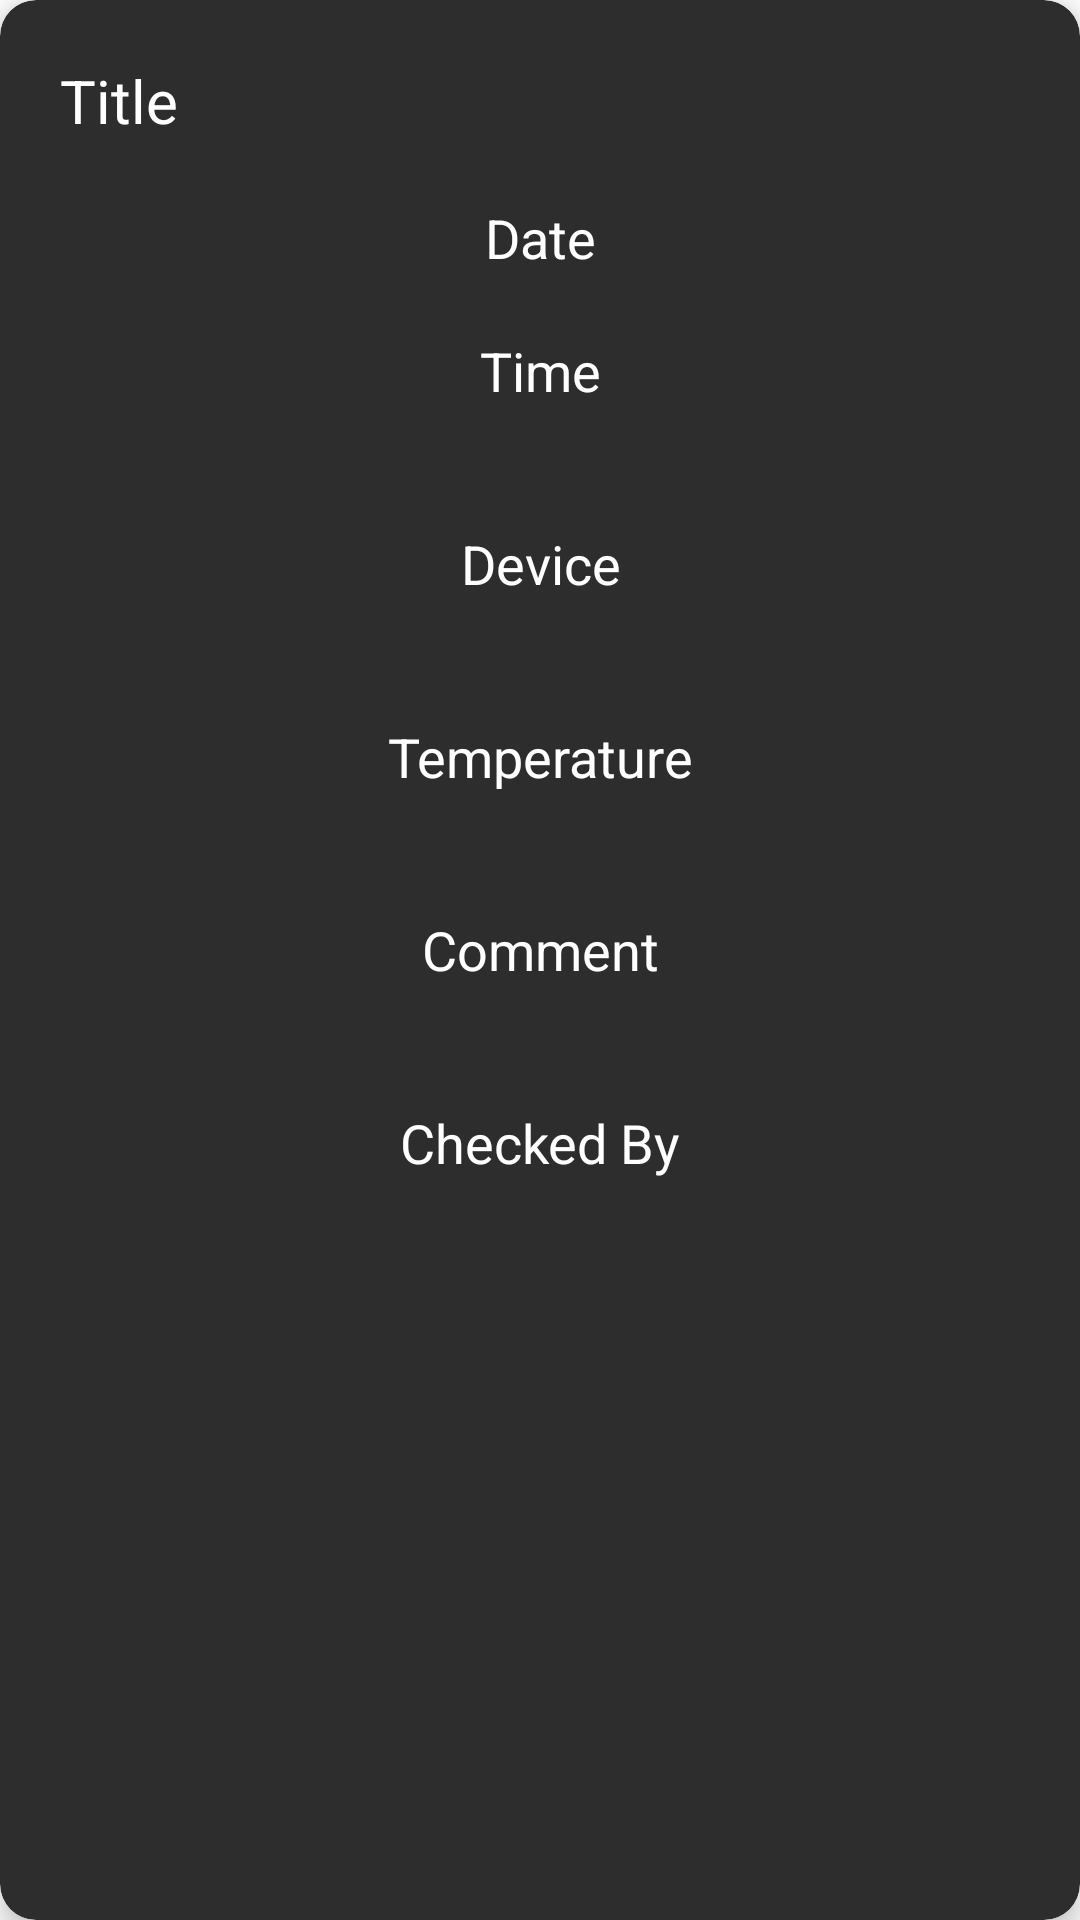

Write the Android layout XML for this screen, with the resource values it uses.
<!-- AndroidManifest.xml: application theme Theme.TheHungryPlaice -->
<!-- res/layout/returned_device_data.xml -->
<?xml version="1.0" encoding="utf-8"?>
<androidx.cardview.widget.CardView xmlns:android="http://schemas.android.com/apk/res/android"
    android:layout_width="match_parent"
    android:layout_height="wrap_content"
    xmlns:app="http://schemas.android.com/apk/res-auto"
    app:cardCornerRadius="12dp"
    app:cardElevation="5dp"
    app:cardBackgroundColor="@color/grey"
    android:layout_margin="10dp">

        <LinearLayout
            android:layout_width="match_parent"
            android:layout_height="wrap_content"
            android:orientation="vertical"
            android:gravity="center">

            <TextView
                android:layout_width="wrap_content"
                android:layout_height="wrap_content"
                android:text="Title"
                android:layout_gravity="left"
                android:layout_marginLeft="20dp"
                android:textSize="20sp"
                android:textColor="@color/white"
                android:layout_marginTop="20dp">
            </TextView>

            <TextView
                android:id="@+id/returnedDate"
                android:layout_width="match_parent"
                android:layout_height="wrap_content"
                android:textAlignment="center"
                android:textSize="18sp"
                android:layout_marginTop="20dp"
                android:hint="Date"
                android:textColor="@color/white"
                android:textColorHint="@color/white"
                android:backgroundTint="@color/white">
            </TextView>

            <TextView
                android:id="@+id/returnedTime"
                android:layout_width="match_parent"
                android:layout_height="wrap_content"
                android:textAlignment="center"
                android:textSize="18sp"
                android:layout_marginTop="20dp"
                android:hint="Time"
                android:textColor="@color/white"
                android:textColorHint="@color/white"
                android:backgroundTint="@color/white"
                android:layout_marginBottom="20dp">
            </TextView>

            <TextView
                android:id="@+id/returnedDevice"
                android:layout_width="match_parent"
                android:layout_height="wrap_content"
                android:textAlignment="center"
                android:textSize="18sp"
                android:layout_marginTop="20dp"
                android:hint="Device"
                android:textColor="@color/white"
                android:textColorHint="@color/white"
                android:backgroundTint="@color/white"
                android:layout_marginBottom="20dp">
            </TextView>

            <TextView
                android:id="@+id/returnedTemperature"
                android:layout_width="match_parent"
                android:layout_height="wrap_content"
                android:textAlignment="center"
                android:textSize="18sp"
                android:layout_marginTop="20dp"
                android:hint="Temperature"
                android:textColor="@color/white"
                android:textColorHint="@color/white"
                android:backgroundTint="@color/white"
                android:layout_marginBottom="20dp">
            </TextView>

            <TextView
                android:id="@+id/returnedComment"
                android:layout_width="match_parent"
                android:layout_height="wrap_content"
                android:textAlignment="center"
                android:textSize="18sp"
                android:layout_marginTop="20dp"
                android:hint="Comment"
                android:textColor="@color/white"
                android:textColorHint="@color/white"
                android:backgroundTint="@color/white"
                android:layout_marginBottom="20dp">
            </TextView>

            <TextView
                android:id="@+id/returnedCheckedBy"
                android:layout_width="match_parent"
                android:layout_height="wrap_content"
                android:textAlignment="center"
                android:textSize="18sp"
                android:layout_marginTop="20dp"
                android:hint="Checked By"
                android:textColor="@color/white"
                android:textColorHint="@color/white"
                android:backgroundTint="@color/white"
                android:layout_marginBottom="20dp">
            </TextView>

        </LinearLayout>
    </androidx.cardview.widget.CardView>
<!-- resources referenced by this layout -->
<resources>
  <color name="grey">#2D2D2D</color>
  <color name="white">#FFFFFFFF</color>
  <style name="Theme.TheHungryPlaice" parent="Theme.MaterialComponents.Light.DarkActionBar">
          
          <item name="colorPrimary">@color/grey</item>
          <item name="colorPrimaryVariant">@color/grey</item>
          <item name="colorOnPrimary">#000000</item>
          
          <item name="colorSecondary">@color/grey</item>
          <item name="colorSecondaryVariant">@color/grey</item>
          <item name="colorOnSecondary">@color/black</item>
          
          <item name="android:statusBarColor">@color/grey</item>
          
      </style>
  <color name="black">#FF000000</color>
</resources>
